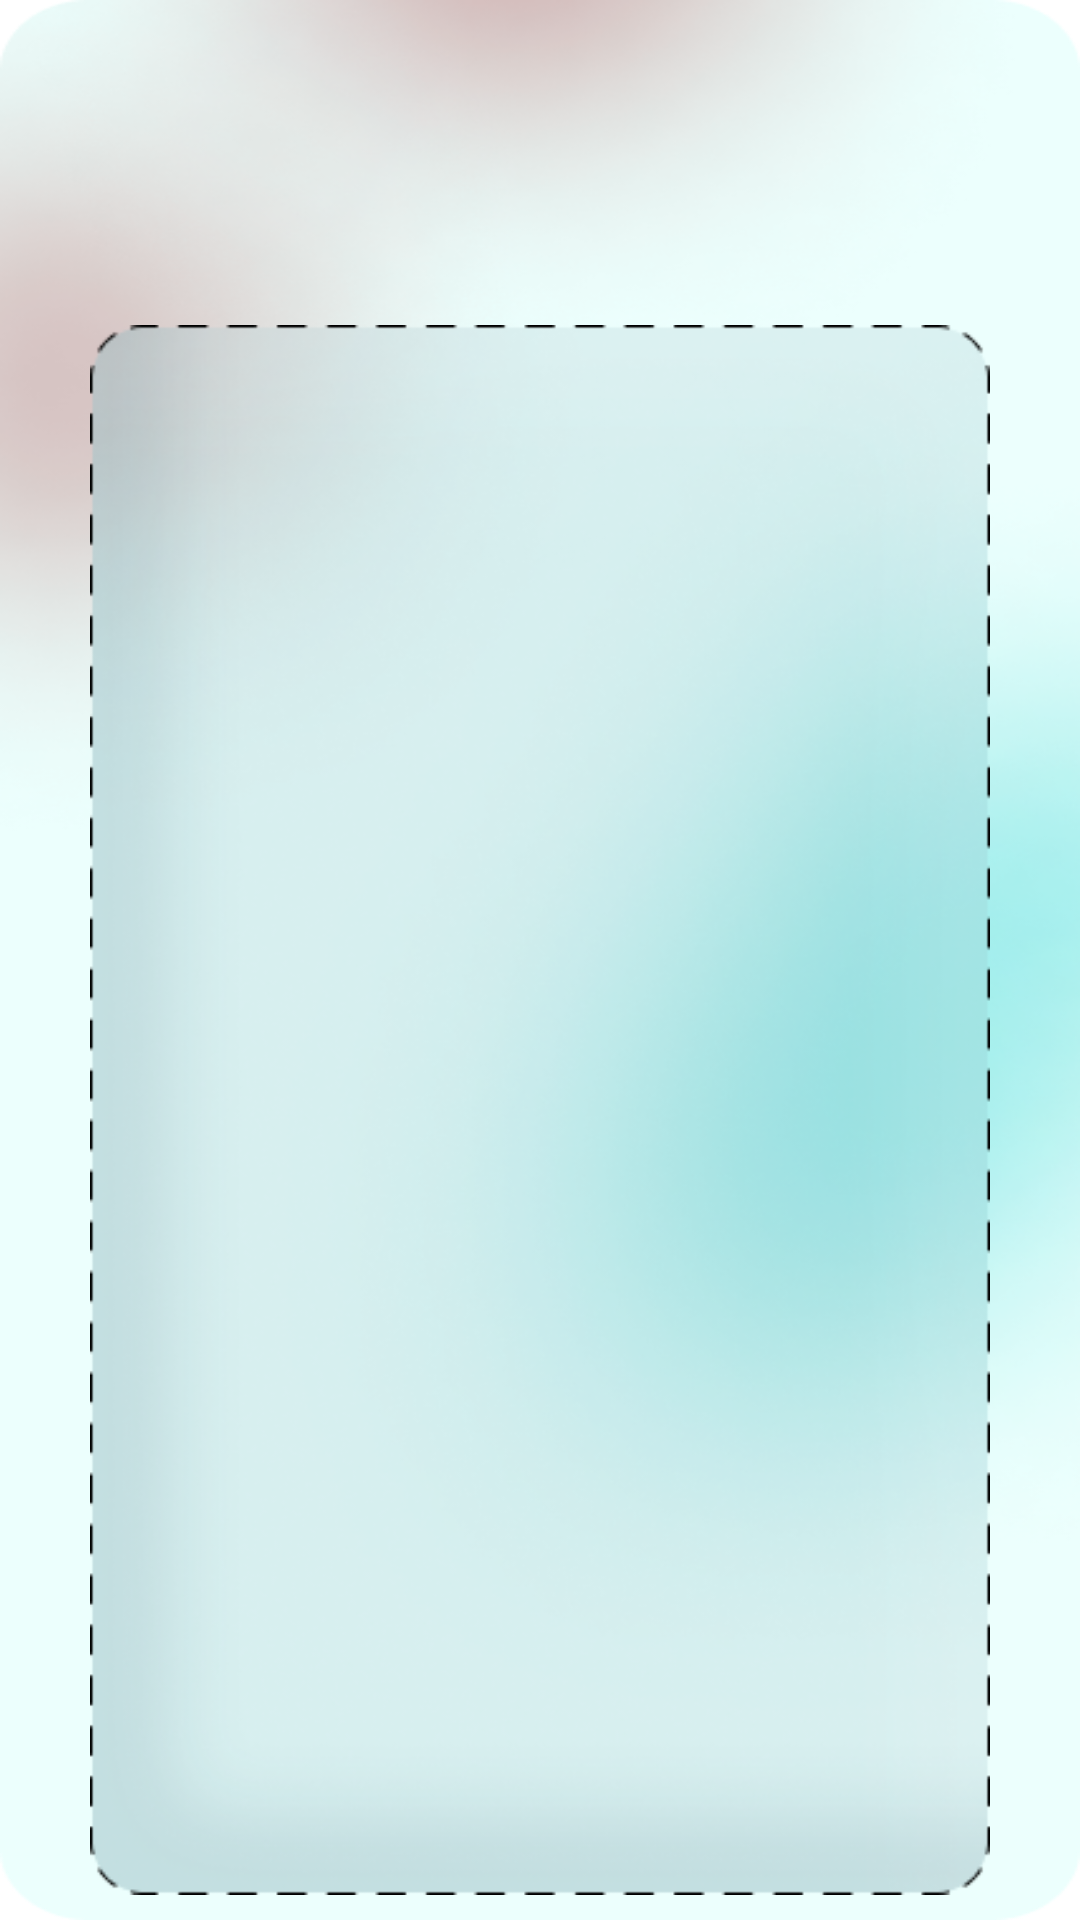

This screen was rendered from an Android layout file. Write that file and the resources it references.
<!-- AndroidManifest.xml: application theme Theme.MyApplication -->
<!-- res/layout/scan_qr_pasien.xml -->
<?xml version="1.0" encoding="utf-8"?>
<androidx.coordinatorlayout.widget.CoordinatorLayout
    xmlns:android="http://schemas.android.com/apk/res/android"
    xmlns:tools="http://schemas.android.com/tools"
    xmlns:app="http://schemas.android.com/apk/res-auto"
    android:layout_width="match_parent"
    android:layout_height="match_parent"
    tools:context=".ScanQRPasien">



    <RelativeLayout
        android:id="@+id/scanqr_page"
        android:layout_width="match_parent"
        android:layout_height="match_parent"
        android:background="@drawable/main_background">

    </RelativeLayout>

    <TextView
        android:id="@+id/scan_qr"
        android:layout_width="224dp"
        android:layout_height="60dp"
        android:layout_centerHorizontal="true"
        android:layout_alignParentTop="true"
        android:layout_marginTop="107dp"
        android:text="@string/scan_qr"
        android:textAppearance="@style/scan_qr"
        android:layout_gravity="center_horizontal"
        android:fontFamily="@font/capriola"
        android:gravity="center_horizontal|center_vertical"
        />
    <TextView
        android:id="@+id/qr_terletak"
        android:layout_width="354dp"
        android:layout_height="25dp"
        android:layout_centerHorizontal="true"
        android:layout_alignParentTop="true"
        android:layout_marginTop="168dp"
        android:text="minta kode QR dari Pendamping"
        android:textAppearance="@style/qr_terletak"
        android:layout_gravity="center_horizontal"
        android:fontFamily="@font/capriola"
        android:gravity="center_horizontal|center_vertical"
        />


    <androidx.appcompat.widget.LinearLayoutCompat
        android:id="@+id/layout_result"
        android:layout_width="wrap_content"
        android:layout_height="wrap_content"
        android:layout_gravity="center"
        android:gravity="center"
        android:orientation="vertical"
        app:layout_anchor="@+id/scanqr_page"
        app:layout_anchorGravity="center">

        <FrameLayout
            android:layout_width="300dp"
            android:layout_height="550dp"
            android:layout_marginTop="100dp"
            android:layout_gravity="center">

            <ImageView
                android:id="@+id/scanqr_interface"
                android:layout_width="match_parent"
                android:layout_height="match_parent"
                android:src="@drawable/scanqr_interface"/>

            <ImageView
                android:id="@+id/qrScannerPage"
                android:layout_width="100dp"
                android:layout_height="100dp"
                android:layout_gravity="center"
                android:src="@drawable/qr_scanner_page"
                android:clickable="true"
                android:focusable="true"/>

            <TextView
                android:id="@+id/textResult"
                android:layout_width="wrap_content"
                android:layout_height="wrap_content"
                android:layout_marginTop="80dp"
                android:layout_gravity="center"
                android:fontFamily="@font/capriola"
                android:textColor="@color/dark_blue"
                android:textSize="26sp"
                android:textStyle="bold" />
        </FrameLayout>

    </androidx.appcompat.widget.LinearLayoutCompat>

</androidx.coordinatorlayout.widget.CoordinatorLayout>
<!-- resources referenced by this layout -->
<resources>
  <color name="dark_blue">#125872</color>
  <!-- drawable main_background: png bitmap (drawable, 141511 bytes) -->
  <!-- drawable scanqr_interface: png bitmap (drawable, 165619 bytes) -->
  <string name="scan_qr">SCAN QR</string>
  <style name="qr_terletak">
          <item name="android:textSize">18sp</item>
          <item name="android:textColor">#125872</item>
          <item name="android:shadowColor">#40000000</item>
          <item name="android:shadowDx">0</item>
          <item name="android:shadowDy">4</item>
          <item name="android:shadowRadius">4</item>
      </style>
  <style name="scan_qr">
          <item name="android:textSize">48sp</item>
          <item name="android:textColor">#125872</item>
          <item name="android:shadowColor">#40000000</item>
          <item name="android:shadowDx">0</item>
          <item name="android:shadowDy">4</item>
          <item name="android:shadowRadius">4</item>
      </style>
</resources>
